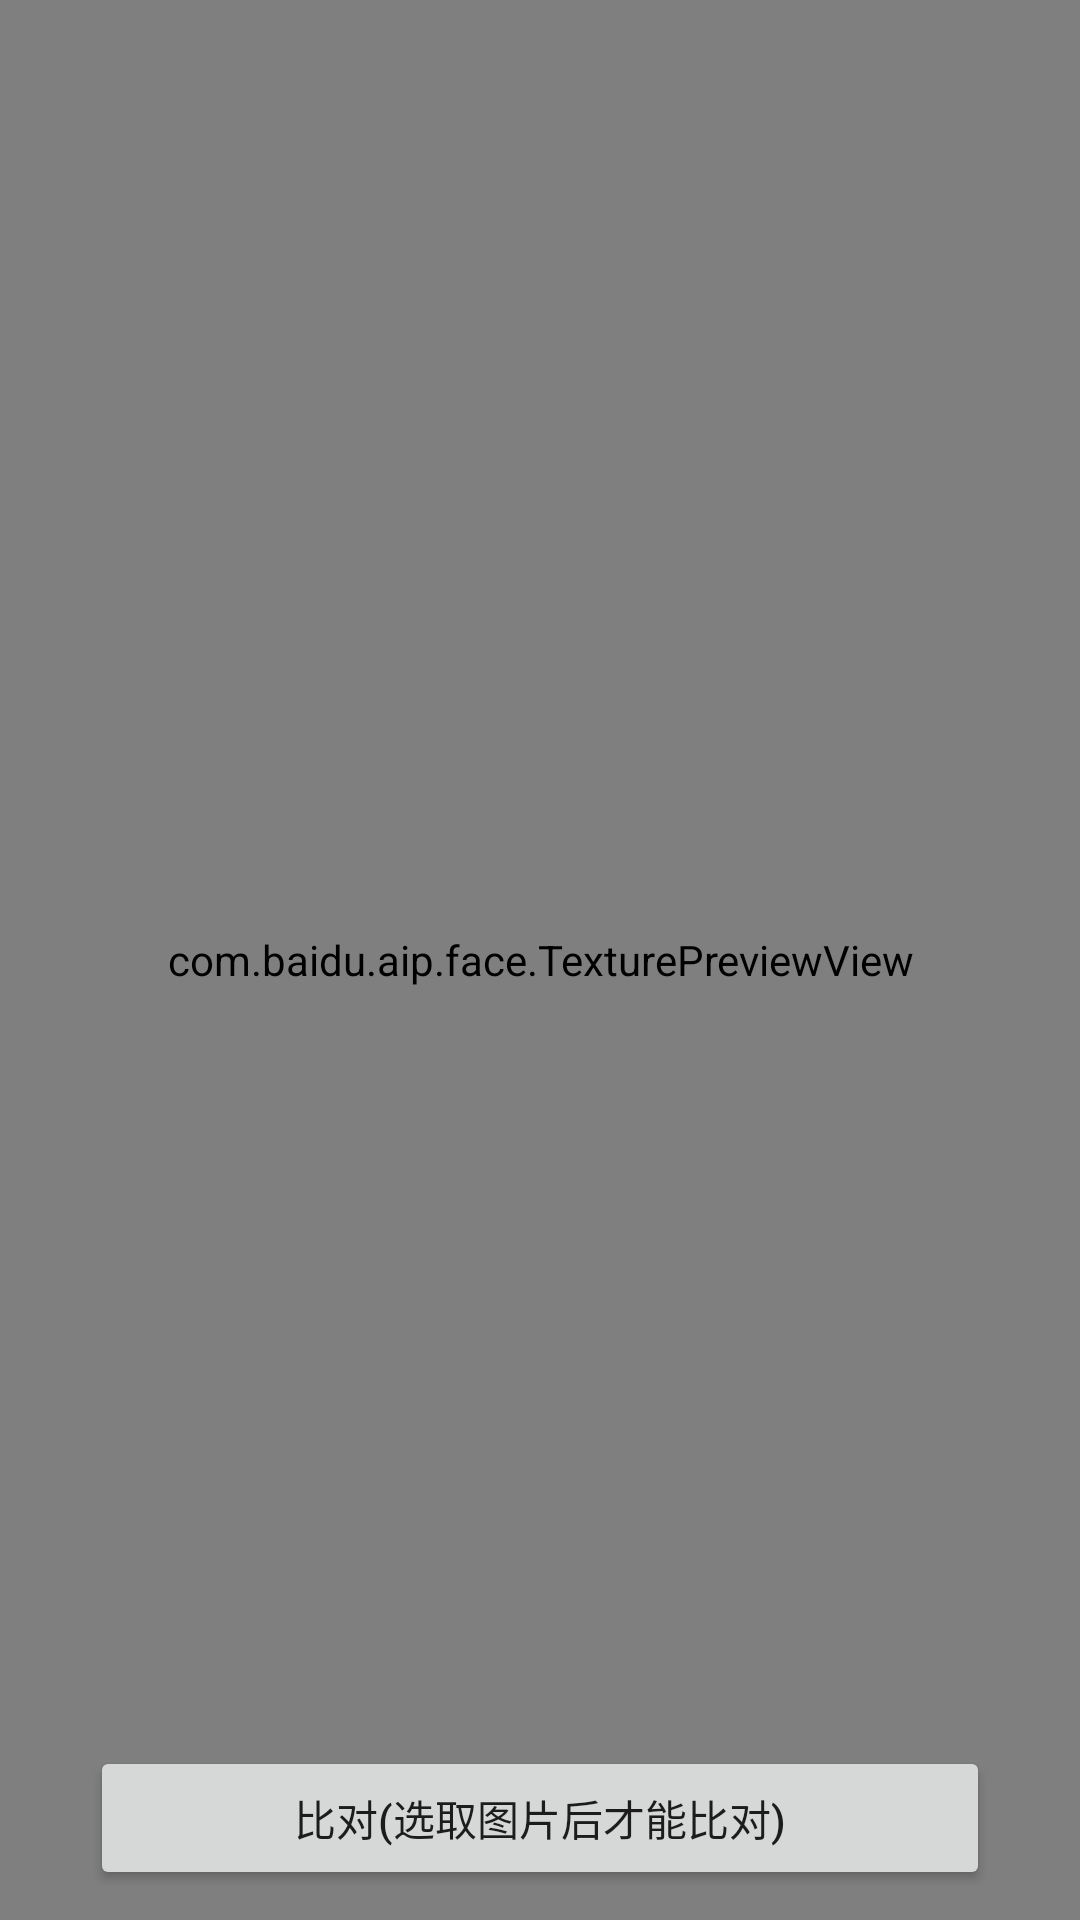

Reconstruct the res/layout file that produces this screen, plus the resources it refers to.
<!-- AndroidManifest.xml: application theme AppTheme -->
<!-- res/layout/activity_vedio_match_image.xml -->
<?xml version="1.0" encoding="utf-8"?>
<RelativeLayout
        xmlns:android="http://schemas.android.com/apk/res/android"
        android:layout_width="match_parent"
        android:layout_height="match_parent">

    <FrameLayout
            android:id="@+id/camera_layout"
            android:layout_width="match_parent"
            android:layout_height="match_parent"/>

    <com.baidu.aip.face.TexturePreviewView
            android:id="@+id/preview_view"
            android:layout_width="match_parent"
            android:layout_height="match_parent"/>

    <TextureView
            android:id="@+id/texture_view"
            android:layout_width="match_parent"
            android:layout_height="match_parent"/>


    <TextView
            android:id="@+id/tip"
            android:layout_width="wrap_content"
            android:layout_height="wrap_content"
            android:layout_gravity="center_horizontal"
            android:textColor="@android:color/holo_red_light"
            android:layout_marginTop="40dp"/>

    <ImageView
            android:id="@+id/test_view"
            android:layout_gravity="right"
            android:layout_width="200dp"
            android:layout_height="200dp"/>

    <LinearLayout
            android:layout_width="wrap_content"
            android:layout_height="wrap_content"
            android:layout_centerHorizontal="true"
            android:layout_margin="20dp"
            android:orientation="horizontal"
            android:layout_above="@+id/image_feature_btn">
        <ImageView
                android:id="@+id/pick_from_album_iv"
                android:layout_width="160dp"
                android:layout_height="160dp"
                android:layout_centerHorizontal="true"/>


        <LinearLayout
                android:layout_width="wrap_content"
                android:layout_height="wrap_content"
                android:layout_margin="10dp"
                android:orientation="vertical">
            <TextView
                    android:id="@+id/detect_duration_tv"
                    android:textColor="@android:color/holo_red_dark"
                    android:layout_width="wrap_content"
                    android:layout_height="wrap_content"/>
            <TextView
                    android:id="@+id/rgb_liveness_duration_tv"
                    android:textColor="@android:color/holo_red_dark"
                    android:layout_width="wrap_content"
                    android:layout_height="wrap_content"/>
            <TextView
                    android:id="@+id/rgb_liveness_score_tv"
                    android:textColor="@android:color/holo_red_dark"
                    android:layout_width="wrap_content"
                    android:layout_height="wrap_content"/>
            <TextView
                    android:id="@+id/match_score_tv"
                    android:textColor="@android:color/holo_red_dark"
                    android:layout_width="wrap_content"
                    android:layout_height="wrap_content"/>
        </LinearLayout>
    </LinearLayout>

    <Button android:id="@+id/image_feature_btn"
            android:layout_width="300dip"
            android:layout_height="48dip"
            android:textSize="14dp"
            android:layout_margin="10dp"
            android:layout_centerHorizontal="true"
            android:layout_alignParentBottom="true"
            android:text="比对(选取图片后才能比对)"/>

</RelativeLayout>
<!-- resources referenced by this layout -->
<resources>

</resources>
